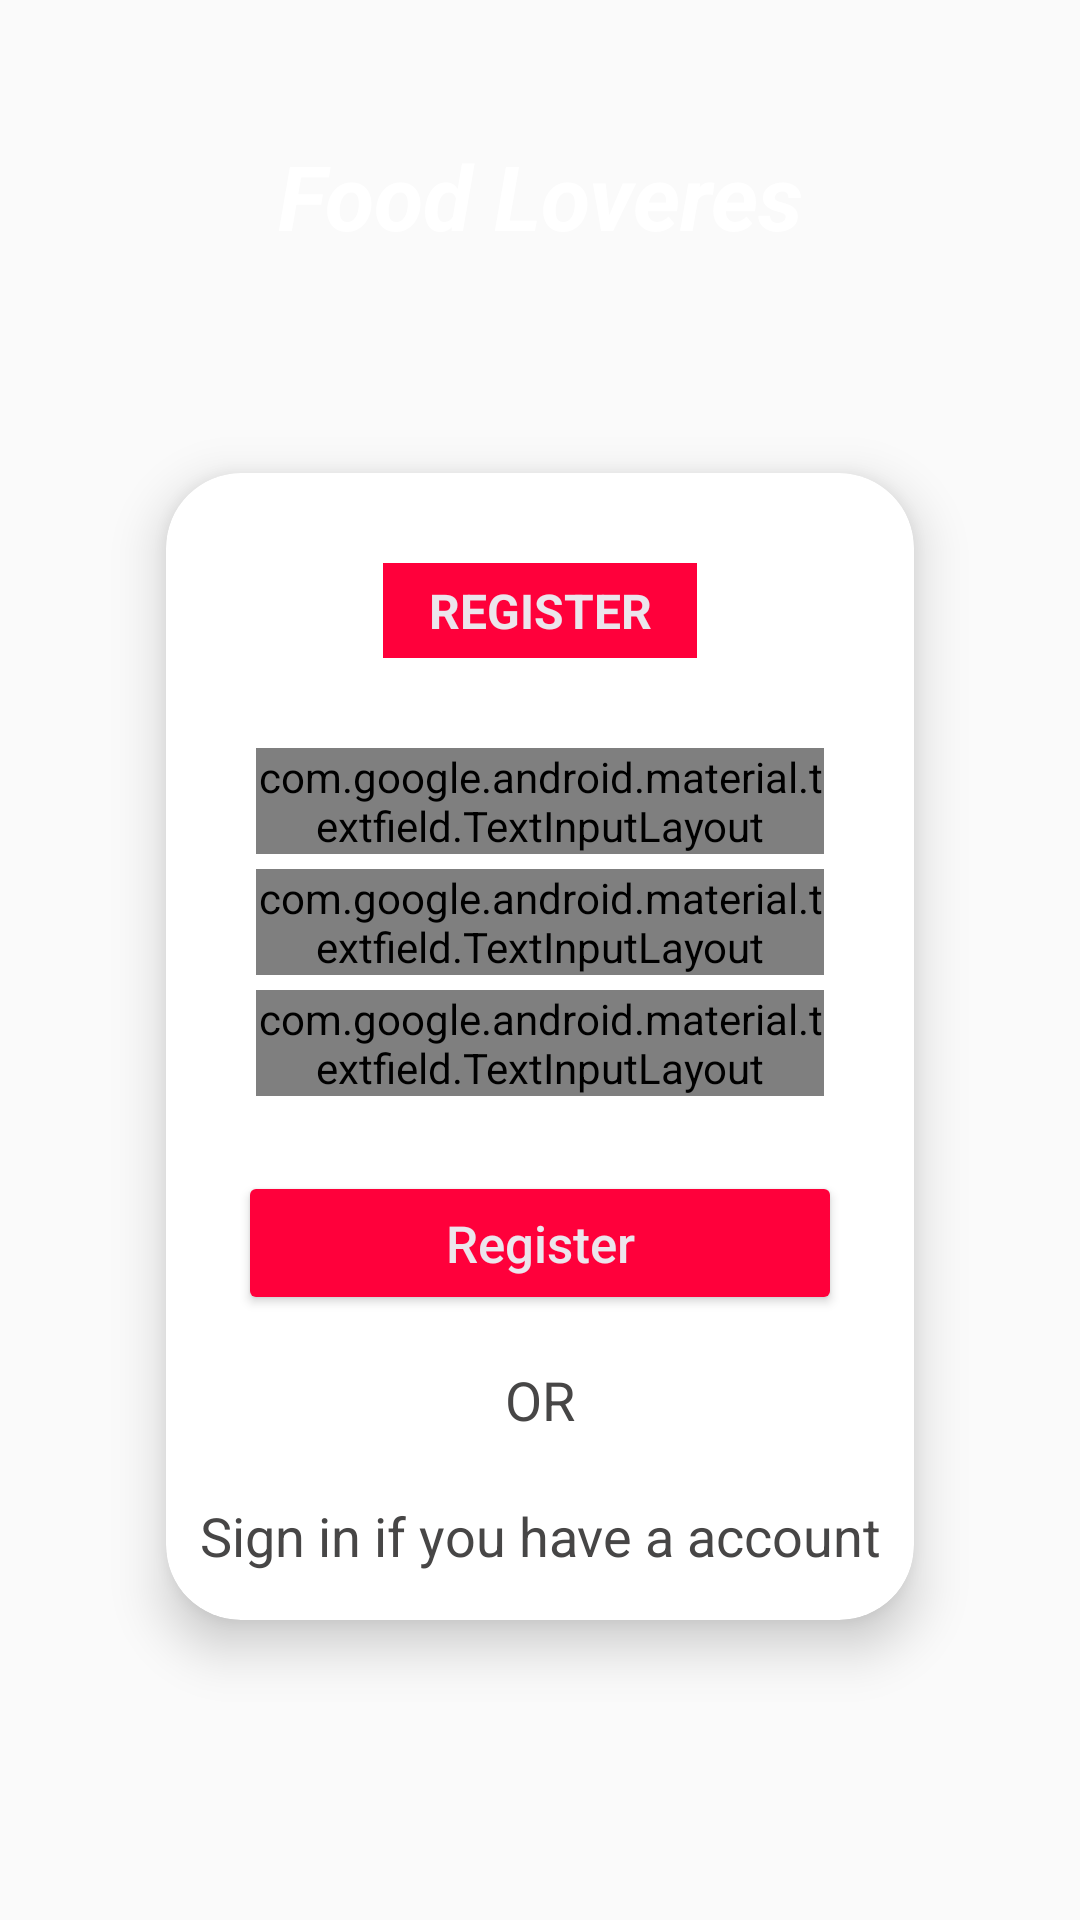

This screen was rendered from an Android layout file. Write that file and the resources it references.
<!-- AndroidManifest.xml: application theme Theme.Login -->
<!-- res/layout/activity_register.xml -->
<?xml version="1.0" encoding="utf-8"?>
<LinearLayout
    xmlns:android="http://schemas.android.com/apk/res/android"
    xmlns:app="http://schemas.android.com/apk/res-auto"
    xmlns:tools="http://schemas.android.com/tools"
    android:layout_width="match_parent"
    android:layout_height="match_parent"
    android:orientation="vertical"
    android:background="@drawable/loginbackground"
    tools:context=".register">

    <TextView
        android:text="Food Loveres"
        android:gravity="center"
        android:textSize="30sp"
        android:layout_marginTop="45dp"
        android:textStyle="bold|normal|italic"
        android:textColor="@color/white"
        android:layout_width="match_parent"
        android:layout_height="wrap_content"/>

    <androidx.cardview.widget.CardView
        android:layout_width="match_parent"
        android:layout_height="wrap_content"
        android:layout_gravity="center"
        android:layout_marginStart="38dp"
        android:layout_marginTop="50dp"
        android:layout_marginEnd="38dp"
        app:cardCornerRadius="25dp"
        app:cardElevation="10dp"
        app:cardUseCompatPadding="true">

        <LinearLayout
            android:layout_width="match_parent"
            android:layout_height="wrap_content"
            android:orientation="vertical">

            <LinearLayout
                android:layout_width="match_parent"
                android:layout_height="wrap_content"
                android:layout_gravity="center"
                android:layout_marginStart="20dp"
                android:layout_marginTop="30dp"
                android:layout_marginEnd="20dp"
                android:gravity="center"
                android:orientation="horizontal"
                android:weightSum="2">

                <TextView
                    android:layout_width="0dp"
                    android:layout_height="wrap_content"
                    android:layout_gravity="center"
                    android:layout_weight="1"
                    android:gravity="center"
                    android:paddingLeft="15dp"
                    android:paddingTop="5dp"
                    android:paddingRight="15dp"
                    android:paddingBottom="5dp"
                    android:text="REGISTER"
                    android:background="@color/pinkColor"
                    android:textAlignment="center"
                    android:textColor="@color/textColor"
                    android:textSize="16sp"
                    android:textStyle="bold|normal" />

            </LinearLayout>

            <LinearLayout
                android:layout_width="match_parent"
                android:layout_height="wrap_content"
                android:background="@color/white"
                android:gravity="center"
                android:orientation="vertical"
                android:padding="25dp">

                <com.google.android.material.textfield.TextInputLayout
                    android:hint="UserName"
                    android:layout_marginLeft="5dp"
                    android:layout_marginRight="5dp"
                    android:layout_marginTop="5dp"
                    app:shapeAppearanceOverlay="@style/Button4"
                    app:hintTextColor="#4E4A4A"
                    app:boxStrokeColor="#4E4A4A"
                    app:boxStrokeWidth="1dp"
                    style="@style/Widget.MaterialComponents.TextInputLayout.OutlinedBox.Dense"
                    android:layout_width="match_parent"
                    android:layout_height="wrap_content">

                    <com.google.android.material.textfield.TextInputEditText
                        android:inputType="textPersonName"
                        android:ems="10"
                        android:textSize="13sp"
                        android:textColor="@color/black"
                        android:textStyle="normal"
                        android:layout_width="match_parent"
                        android:layout_height="wrap_content"
                        />
                </com.google.android.material.textfield.TextInputLayout>

                <com.google.android.material.textfield.TextInputLayout
                    style="@style/Widget.MaterialComponents.TextInputLayout.OutlinedBox.Dense"
                    android:layout_width="match_parent"
                    android:layout_height="wrap_content"
                    android:layout_marginLeft="5dp"
                    android:layout_marginTop="5dp"
                    android:layout_marginRight="5dp"
                    android:hint="Email"
                    app:boxStrokeColor="#4E4A4A"
                    app:boxStrokeWidth="1dp"
                    app:hintTextColor="#4E4A4A"
                    app:shapeAppearanceOverlay="@style/Button4">

                    <com.google.android.material.textfield.TextInputEditText
                        android:id="@+id/edt_email_register"
                        android:layout_width="match_parent"
                        android:layout_height="wrap_content"
                        android:ems="10"
                        android:inputType="textEmailAddress"
                        android:textColor="@color/black"
                        android:textSize="13sp"
                        android:textStyle="normal" />
                </com.google.android.material.textfield.TextInputLayout>

                <com.google.android.material.textfield.TextInputLayout
                    style="@style/Widget.MaterialComponents.TextInputLayout.OutlinedBox.Dense"
                    android:layout_width="match_parent"
                    android:layout_height="wrap_content"
                    android:layout_marginLeft="5dp"
                    android:layout_marginTop="5dp"
                    android:layout_marginRight="5dp"
                    android:hint="Password"
                    app:boxStrokeColor="#4E4A4A"
                    app:boxStrokeWidth="1dp"
                    app:endIconMode="password_toggle"
                    app:hintTextColor="#4E4A4A"
                    app:shapeAppearanceOverlay="@style/Button4">

                    <com.google.android.material.textfield.TextInputEditText
                        android:id="@+id/edt_password_register"
                        android:layout_width="match_parent"
                        android:layout_height="wrap_content"
                        android:ems="10"
                        android:inputType="textPassword"
                        android:textColor="@color/black"
                        android:textSize="13sp"
                        android:textStyle="normal" />
                </com.google.android.material.textfield.TextInputLayout>


            </LinearLayout>


            <Button
                android:id="@+id/btn_sign_up"
                android:layout_width="match_parent"
                android:layout_height="wrap_content"
                android:layout_gravity="center"
                android:layout_marginStart="24dp"
                android:layout_marginEnd="24dp"
                android:elevation="15dp"
                android:gravity="center"
                android:text="Register"
                android:textAllCaps="false"
                android:textColor="@color/textColor"
                android:textSize="17sp"
                app:backgroundTint="@color/pinkColor"
                app:shapeAppearanceOverlay="@style/Button5" />

            <TextView
                android:layout_width="match_parent"
                android:layout_height="wrap_content"
                android:layout_gravity="center"
                android:layout_marginTop="16dp"
                android:layout_marginBottom="16dp"
                android:gravity="center"
                android:text="OR"
                android:textAlignment="center"
                android:textColor="#474646"
                android:textSize="18sp"
                android:textStyle="normal" />

            <TextView
                android:layout_width="match_parent"
                android:layout_height="wrap_content"
                android:layout_gravity="center"
                android:layout_marginTop="5dp"
                android:layout_marginBottom="16dp"
                android:gravity="center"
                android:text="Sign in if you have a account"
                android:textAlignment="center"
                android:textColor="#474646"
                android:textSize="18sp"
                android:textStyle="normal" />

        </LinearLayout>

    </androidx.cardview.widget.CardView>

</LinearLayout>
<!-- resources referenced by this layout -->
<resources>
  <color name="black">#FF000000</color>
  <color name="pinkColor">#FF003B</color>
  <color name="textColor">#ECE5EC</color>
  <color name="white">#FFFFFFFF</color>
  <style name="Theme.Login" parent="Theme.AppCompat.Light.NoActionBar">
          
          <item name="colorPrimary">@color/purple_500</item>
          <item name="colorPrimaryVariant">@color/purple_700</item>
          <item name="colorOnPrimary">@color/white</item>
          
          <item name="colorSecondary">@color/teal_200</item>
          <item name="colorSecondaryVariant">@color/teal_700</item>
          <item name="colorOnSecondary">@color/black</item>
          
          <item name="android:statusBarColor" tools:targetApi="l">?attr/colorPrimaryVariant</item>
          
      </style>
  <color name="purple_500">#286BA1</color>
  <color name="purple_700">#286BA1</color>
  <color name="teal_200">#FF03DAC5</color>
  <color name="teal_700">#FF018786</color>
</resources>
